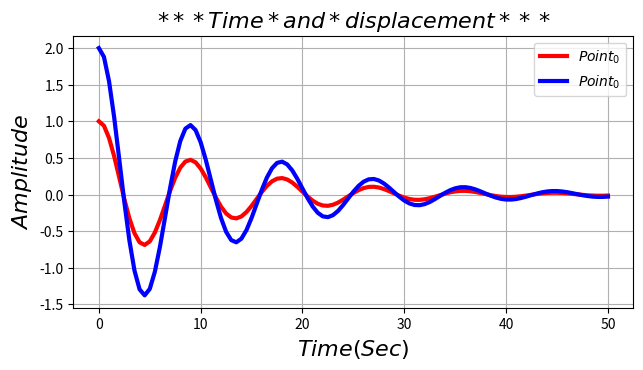

The matplotlib source for this figure:

import numpy as np 
import matplotlib.pylab as plt

t = np.arange(0, 50.5, 0.5) 

#y0_Displacement 
y0 = [
         1.0000,         0.9397,         0.7718,         0.5246,         0.2339,
        -0.0617,        -0.3259,        -0.5295,        -0.6531,        -0.6888,
        -0.6399,        -0.5194,        -0.3477,        -0.1489,         0.0514,
         0.2299,         0.3673,         0.4507,         0.4741,         0.4394,
         0.3550,         0.2347,         0.0959,        -0.0433,        -0.1660,
        -0.2589,        -0.3134,        -0.3261,        -0.2992,        -0.2391,
        -0.1557,        -0.0606,         0.0340,         0.1171,         0.1799,
         0.2164,         0.2245,         0.2052,         0.1629,         0.1046,
         0.0384,        -0.0271,        -0.0840,        -0.1263,        -0.1502,
        -0.1542,        -0.1397,        -0.1098,        -0.0694,        -0.0240,
         0.0206,         0.0592,         0.0878,         0.1037,         0.1061,
         0.0957,         0.0746,         0.0464,         0.0149,        -0.0159,
        -0.0423,        -0.0615,        -0.0719,        -0.0728,        -0.0651,
        -0.0503,        -0.0307,        -0.0091,         0.0119,         0.0298,
         0.0428,         0.0496,         0.0501,         0.0445,         0.0341,
         0.0205,         0.0055,        -0.0090,        -0.0212,        -0.0299,
        -0.0343,        -0.0344,        -0.0303,        -0.0230,        -0.0135,
        -0.0032,         0.0066,         0.0149,         0.0208,         0.0237,
         0.0236,         0.0207,         0.0156,         0.0090,         0.0019,
        -0.0049,        -0.0106,        -0.0145,        -0.0164,        -0.0162,
        -0.0141,    
] 
y1 = [
         2.0000,         1.8798,         1.5469,         1.0582,         0.4840,
        -0.1015,        -0.6285,        -1.0396,        -1.2953,        -1.3773,
        -1.2892,        -1.0546,        -0.7129,        -0.3133,         0.0917,
         0.4531,         0.7314,         0.9000,         0.9481,         0.8799,
         0.7130,         0.4752,         0.2004,        -0.0762,        -0.3218,
        -0.5099,        -0.6227,        -0.6527,        -0.6028,        -0.4851,
        -0.3190,        -0.1281,         0.0627,         0.2307,         0.3577,
         0.4319,         0.4489,         0.4112,         0.3279,         0.2125,
         0.0811,        -0.0493,        -0.1636,        -0.2494,        -0.2988,
        -0.3089,        -0.2814,        -0.2227,        -0.1421,        -0.0511,
         0.0387,         0.1167,         0.1746,         0.2070,         0.2122,
         0.1919,         0.1505,         0.0945,         0.0319,        -0.0296,
        -0.0826,        -0.1216,        -0.1431,        -0.1459,        -0.1312,
        -0.1020,        -0.0630,        -0.0197,         0.0226,         0.0587,
         0.0850,         0.0991,         0.1002,         0.0894,         0.0689,
         0.0418,         0.0120,        -0.0169,        -0.0415,        -0.0592,
        -0.0685,        -0.0689,        -0.0611,        -0.0466,        -0.0278,
        -0.0072,         0.0127,         0.0294,         0.0413,         0.0473,
         0.0473,         0.0416,         0.0315,         0.0184,         0.0042,
        -0.0094,        -0.0207,        -0.0287,        -0.0327,        -0.0325,
        -0.0284,    
] 

plt.figure(figsize = (8, 4))
plt.subplots_adjust(bottom = 0.2, left = 0.2) 

plt.plot(t, y0, 'r-', label = r'$Point_0$', lw = 3)
plt.plot(t, y1, 'b-', label = r'$Point_0$', lw = 3) 

plt.xlabel(r'$Time(Sec)$').set_fontsize(16) 
plt.ylabel(r'$Amplitude$').set_fontsize(16)
plt.title("$***Time*and*displacement***$").set_fontsize(16) 

plt.grid(axis = 'both') 
plt.legend(loc = 'best') 

plt.show(); 